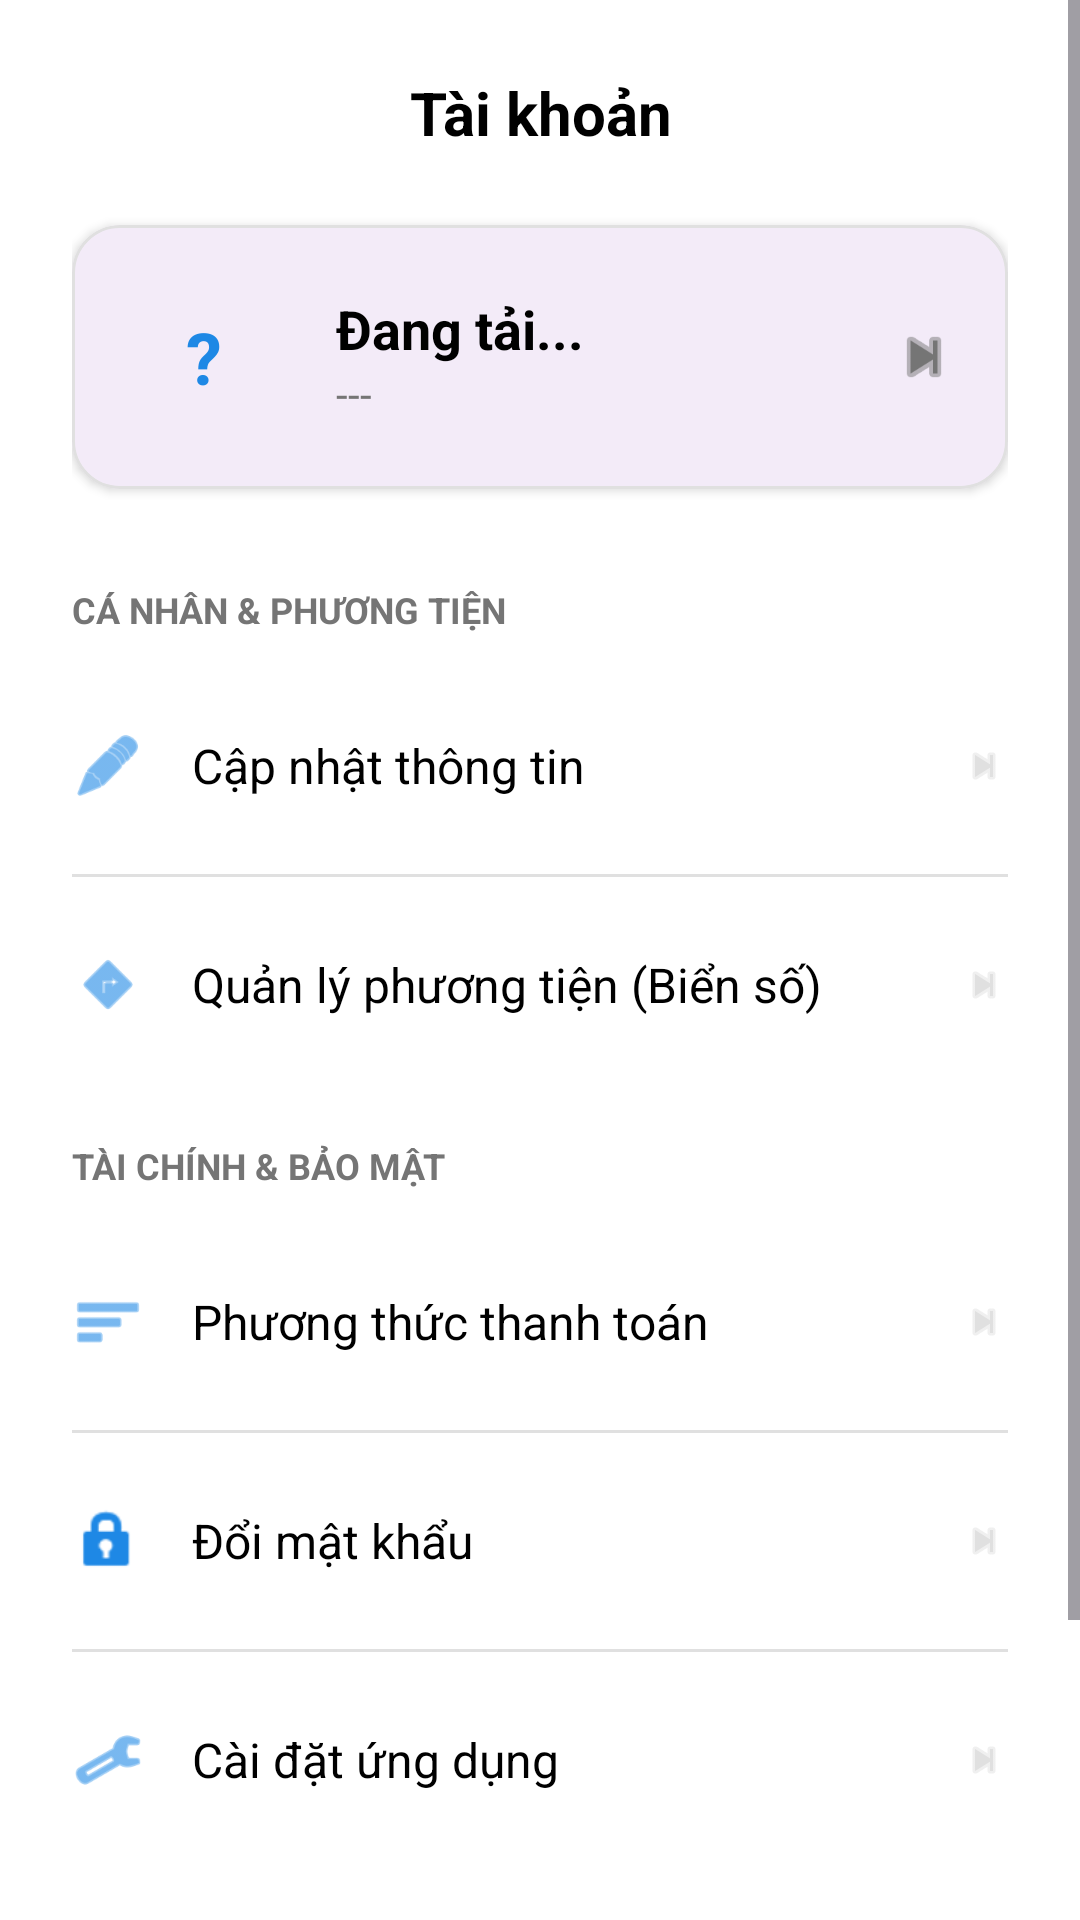

Here is an Android app screen rendered from its layout file. Give the layout XML and the strings, colors and styles it references.
<!-- AndroidManifest.xml: application theme Theme.SmartParkingAPP -->
<!-- res/layout/fragment_account.xml -->
<?xml version="1.0" encoding="utf-8"?>
<ScrollView xmlns:android="http://schemas.android.com/apk/res/android"
    xmlns:app="http://schemas.android.com/apk/res-auto"
    android:layout_width="match_parent"
    android:layout_height="match_parent"
    android:background="@color/white"
    android:fillViewport="true">

    <LinearLayout
        android:layout_width="match_parent"
        android:layout_height="wrap_content"
        android:orientation="vertical"
        android:paddingTop="24dp"
        android:paddingHorizontal="24dp">

        <TextView
            android:layout_width="match_parent"
            android:layout_height="wrap_content"
            android:text="Tài khoản"
            android:textColor="@color/black"
            android:textSize="20sp"
            android:textStyle="bold"
            android:gravity="center"
            android:layout_marginBottom="24dp"/>

        <com.google.android.material.card.MaterialCardView
            android:layout_width="match_parent"
            android:layout_height="wrap_content"
            app:cardCornerRadius="16dp"
            app:cardElevation="2dp"
            app:strokeWidth="1dp"
            app:strokeColor="@color/light_gray"
            android:layout_marginBottom="32dp">

            <LinearLayout
                android:layout_width="match_parent"
                android:layout_height="wrap_content"
                android:orientation="horizontal"
                android:gravity="center_vertical"
                android:padding="16dp">

                <TextView
                    android:id="@+id/tvAvatarLetter"
                    android:layout_width="56dp"
                    android:layout_height="56dp"
                    android:text="?"
                    android:textSize="24sp"
                    android:textColor="@color/primary_blue"
                    android:textStyle="bold"
                    android:gravity="center"
                    android:background="@drawable/bg_otp_box"
                    app:backgroundTint="#E3F2FD" />

                <LinearLayout
                    android:layout_width="0dp"
                    android:layout_height="wrap_content"
                    android:layout_weight="1"
                    android:orientation="vertical"
                    android:layout_marginStart="16dp">

                    <TextView
                        android:id="@+id/tvAccountName"
                        android:layout_width="wrap_content"
                        android:layout_height="wrap_content"
                        android:text="Đang tải..."
                        android:textColor="@color/black"
                        android:textStyle="bold"
                        android:textSize="18sp" />

                    <TextView
                        android:id="@+id/tvAccountPhone"
                        android:layout_width="wrap_content"
                        android:layout_height="wrap_content"
                        android:text="---"
                        android:textColor="@color/text_gray"
                        android:textSize="14sp" />
                </LinearLayout>

                <ImageView
                    android:layout_width="24dp"
                    android:layout_height="24dp"
                    android:src="@android:drawable/ic_media_next"
                    app:tint="@color/text_gray" />
            </LinearLayout>
        </com.google.android.material.card.MaterialCardView>

        <TextView
            android:layout_width="wrap_content"
            android:layout_height="wrap_content"
            android:text="CÁ NHÂN &amp; PHƯƠNG TIỆN"
            android:textColor="@color/text_gray"
            android:textSize="12sp"
            android:textStyle="bold"
            android:layout_marginBottom="16dp" />

        <LinearLayout android:id="@+id/btnEditProfile" android:layout_width="match_parent" android:layout_height="56dp" android:orientation="horizontal" android:gravity="center_vertical">
            <ImageView android:layout_width="24dp" android:layout_height="24dp" android:src="@android:drawable/ic_menu_edit" app:tint="@color/primary_blue" />
            <TextView android:layout_width="0dp" android:layout_height="wrap_content" android:layout_weight="1" android:layout_marginStart="16dp" android:text="Cập nhật thông tin" android:textColor="@color/black" android:textSize="16sp" />
            <ImageView android:layout_width="16dp" android:layout_height="16dp" android:src="@android:drawable/ic_media_next" app:tint="@color/light_gray" />
        </LinearLayout>

        <View android:layout_width="match_parent" android:layout_height="1dp" android:background="@color/light_gray" android:layout_marginVertical="8dp"/>

        <LinearLayout
            android:id="@+id/btnManageVehicle"
            android:layout_width="match_parent" android:layout_height="56dp" android:orientation="horizontal" android:gravity="center_vertical" android:layout_marginBottom="24dp">
            <ImageView android:layout_width="24dp" android:layout_height="24dp" android:src="@android:drawable/ic_menu_directions" app:tint="@color/primary_blue" />
            <TextView android:layout_width="0dp" android:layout_height="wrap_content" android:layout_weight="1" android:layout_marginStart="16dp" android:text="Quản lý phương tiện (Biển số)" android:textColor="@color/black" android:textSize="16sp" />
            <ImageView android:layout_width="16dp" android:layout_height="16dp" android:src="@android:drawable/ic_media_next" app:tint="@color/light_gray" />
        </LinearLayout>


        <TextView
            android:layout_width="wrap_content"
            android:layout_height="wrap_content"
            android:text="TÀI CHÍNH &amp; BẢO MẬT"
            android:textColor="@color/text_gray"
            android:textSize="12sp"
            android:textStyle="bold"
            android:layout_marginBottom="16dp" />

        <LinearLayout android:id="@+id/btnPaymentMethod" android:layout_width="match_parent" android:layout_height="56dp" android:orientation="horizontal" android:gravity="center_vertical">
            <ImageView android:layout_width="24dp" android:layout_height="24dp" android:src="@android:drawable/ic_menu_sort_by_size" app:tint="@color/primary_blue" />
            <TextView android:layout_width="0dp" android:layout_height="wrap_content" android:layout_weight="1" android:layout_marginStart="16dp" android:text="Phương thức thanh toán" android:textColor="@color/black" android:textSize="16sp" />
            <ImageView android:layout_width="16dp" android:layout_height="16dp" android:src="@android:drawable/ic_media_next" app:tint="@color/light_gray" />
        </LinearLayout>

        <View android:layout_width="match_parent" android:layout_height="1dp" android:background="@color/light_gray" android:layout_marginVertical="8dp"/>

        <LinearLayout android:id="@+id/btnChangePassword" android:layout_width="match_parent" android:layout_height="56dp" android:orientation="horizontal" android:gravity="center_vertical">
            <ImageView android:layout_width="24dp" android:layout_height="24dp" android:src="@android:drawable/ic_lock_idle_lock" app:tint="@color/primary_blue" />
            <TextView android:layout_width="0dp" android:layout_height="wrap_content" android:layout_weight="1" android:layout_marginStart="16dp" android:text="Đổi mật khẩu" android:textColor="@color/black" android:textSize="16sp" />
            <ImageView android:layout_width="16dp" android:layout_height="16dp" android:src="@android:drawable/ic_media_next" app:tint="@color/light_gray" />
        </LinearLayout>

        <View android:layout_width="match_parent" android:layout_height="1dp" android:background="@color/light_gray" android:layout_marginVertical="8dp"/>

        <LinearLayout android:id="@+id/btnAppSettings" android:layout_width="match_parent" android:layout_height="56dp" android:orientation="horizontal" android:gravity="center_vertical">
            <ImageView android:layout_width="24dp" android:layout_height="24dp" android:src="@android:drawable/ic_menu_preferences" app:tint="@color/primary_blue" />
            <TextView android:layout_width="0dp" android:layout_height="wrap_content" android:layout_weight="1" android:layout_marginStart="16dp" android:text="Cài đặt ứng dụng" android:textColor="@color/black" android:textSize="16sp" />
            <ImageView android:layout_width="16dp" android:layout_height="16dp" android:src="@android:drawable/ic_media_next" app:tint="@color/light_gray" />
        </LinearLayout>

        <Space android:layout_width="match_parent" android:layout_height="32dp" />

        <com.google.android.material.button.MaterialButton
            android:id="@+id/btnLogout"
            android:layout_width="match_parent"
            android:layout_height="56dp"
            android:layout_marginTop="32dp"
            android:layout_marginBottom="24dp"
            android:text="Đăng xuất"
            android:textColor="#F44336"
            android:textSize="16sp"
            android:textStyle="bold"
            app:cornerRadius="12dp"
            app:backgroundTint="#FFEBEE"
            app:strokeWidth="1dp"
            app:strokeColor="#FFCDD2"
            style="@style/Widget.MaterialComponents.Button.OutlinedButton"/>

    </LinearLayout>

</ScrollView>
<!-- resources referenced by this layout -->
<resources>
  <color name="black">#FF000000</color>
  <color name="light_gray">#E0E0E0</color>
  <color name="primary_blue">#1E88E5</color>
  <color name="text_gray">#757575</color>
  <color name="white">#FFFFFFFF</color>
  <style name="Theme.SmartParkingAPP" parent="Base.Theme.SmartParkingAPP" />
  <style name="Base.Theme.SmartParkingAPP" parent="Theme.Material3.DayNight.NoActionBar">
          
          
      </style>
</resources>
